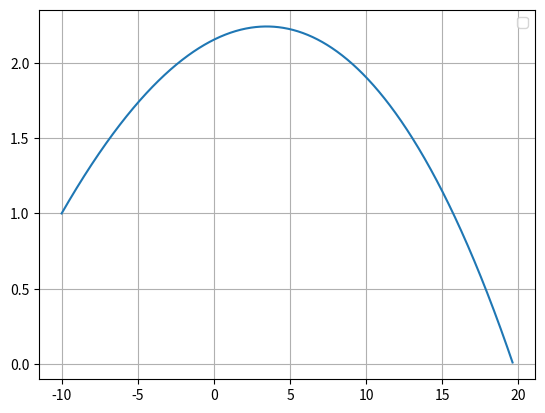

The matplotlib source for this figure:
import matplotlib.pyplot as plt
import numpy as np

#Constantes
g = 9.8
m = 0.057
r = 0.067/2
PAr = 1.225
vt = 100/3.6
dt = 0.001

t = np.arange(0, 5+dt, dt)
v0= 130/3.6
ang0 = np.radians(10) 
A = np.pi*(r)**2
D = g / vt**2 #coeficiente de resistência do ar

mag = 0.5*A*PAr*r

Rx = np.zeros(t.size)
Ry = np.zeros(t.size)
Rz = np.zeros(t.size)

Vx = np.zeros(t.size)
Vy = np.zeros(t.size)
Vz = np.zeros(t.size)

#Posição inicial
Rx[0] = -10
Ry[0] = 1
Rz[0] = 0

#Velocidade inicial
Vx[0] = v0*np.cos(ang0)
Vy[0] = v0*np.sin(ang0)
Vz[0] = 0.0

#Rotação inicial
Wx = 0
Wy = 0
Wz = -100

#Método de Euler
for i in range(0, t.size-1):
    v = np.sqrt(Vx[i]**2+Vy[i]**2+Vz[i]**2)
    
    #Consoante a rotaçao -> mudar isto
    amagx = - mag * Wz * Vy[i] / m
    amagy = mag * Wz * Vx[i] / m
    amagz = 0
    
    #ha de estar certo para os casos gerais
    ax = -D * Vx[i] * abs(v) + amagx
    ay = - g - D * Vy[i] * abs(v) + amagy
    az = -D * Vz[i] * abs(v) + amagz
    
    Vx[i+1] = Vx[i] + ax * dt
    Vy[i+1] = Vy[i] + ay * dt
    Vz[i+1] = Vz[i] + az * dt
    
    Rx[i+1] = Rx[i] + Vx[i] *dt
    Ry[i+1] = Ry[i] + Vy[i] * dt
    Rz[i+1] = Rz[i] + Vz[i] * dt
    
for i in range(0, t.size-1):   
    #altura máxima
    if(Ry[i+1] < Ry[i]):
        print(Rx[i+1], Ry[i+1], Rz[i+1])
        break

for i in range(0, t.size-1):
    #alcance
    if(Ry[i+1] < 0):
        print(Rx[i+1], Ry[i+1], Rz[i+1])
        break

print(mag)

t = t[:i]
Vx = Vx[:i]
Vy = Vy[:i]
Vz = Vz[:i]

Rx = Rx[:i]
Ry = Ry[:i]
Rz = Rz[:i]

indice = np.argmax(Ry)
y_max = np.max(Ry)
t_ymax = t[indice]
print("Y Maximo:", y_max)
print("Alcance: ",Rx[-2])

plt.plot(Rx,Ry)
plt.legend()
plt.grid()
plt.show()


